Run: headless pygame with SDL's dummy video driver; simulated clock (each Clock.tick advances the game by its frame time, no real sleeping); random seed 0; keys injected as events and as key.get_pressed() state; no mouse input.
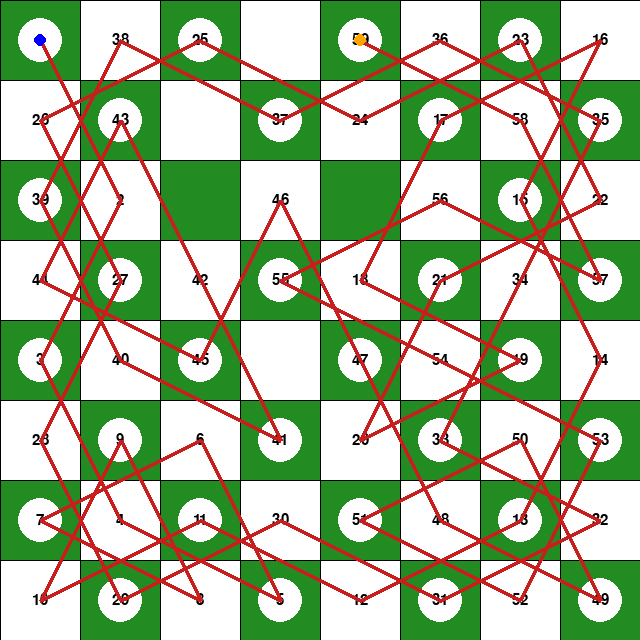
Frame 1 of 4 · flips 1–60 · no input
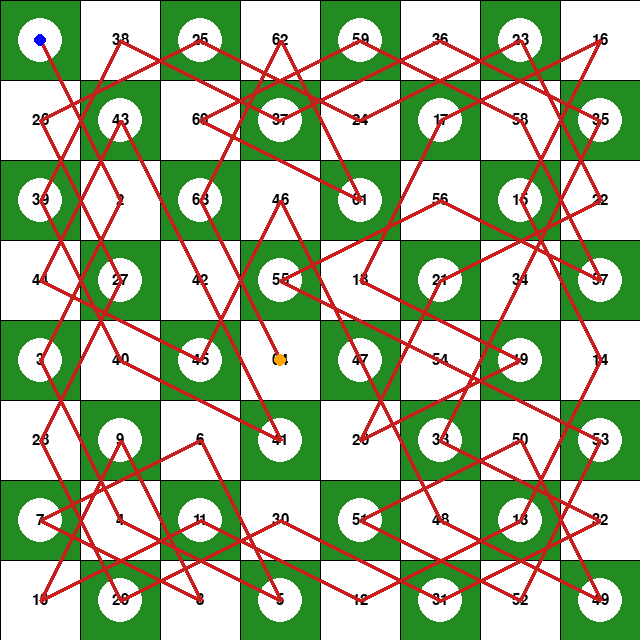
Frame 2 of 4 · flips 61–180 · tapped SPACE, RETURN · held RIGHT (→), D
Frame 3 of 4 · flips 181–300 · held DOWN (↓), S · screen unchanged from frame 2, image omitted
Frame 4 of 4 · flips 301–420 · held LEFT (←), A, UP (↑), W · screen unchanged from frame 3, image omitted

The pygame program that drew these frames:

import random
import pygame
import sys


class Chromosome:
    LENGTH = 63

    def __init__(self, genes=None):
        if genes is None:
            self.genes = [random.randint(1, 8) for _ in range(self.LENGTH)]
        else:
            if len(genes) != self.LENGTH:
                raise ValueError(f"Genes length must be {self.LENGTH}")
            self.genes = genes[:]

    def crossover(self, partner, crossover_prob=1.0):
        if random.random() <= crossover_prob:
            crossover_point = random.randint(1, self.LENGTH - 1)
            offspring1_genes = self.genes[:crossover_point] + partner.genes[crossover_point:]
            offspring2_genes = partner.genes[:crossover_point] + self.genes[crossover_point:]
            return Chromosome(offspring1_genes), Chromosome(offspring2_genes)
        else:
            return Chromosome(self.genes), Chromosome(partner.genes)

    def mutation(self, mutation_prob=0.01):
        for i in range(len(self.genes)):
            if random.random() <= mutation_prob:
                self.genes[i] = random.randint(1, 8)


# Knight
class Knight:
    MOVES = {
        1: (1, -2),
        2: (2, -1),
        3: (2, 1),
        4: (1, 2),
        5: (-1, 2),
        6: (-2, 1),
        7: (-2, -1),
        8: (-1, -2),
    }

    def __init__(self, chromosome=None):
        if chromosome is None:
            self.chromosome = Chromosome()
        else:
            if isinstance(chromosome, Chromosome):
                self.chromosome = chromosome
            else:
                self.chromosome = Chromosome(chromosome)

        self.position = (0, 0)
        self.path = [self.position]
        self.fitness = 0

    def move_forward(self, direction):
        x, y = self.position
        dx, dy = Knight.MOVES.get(direction, (0, 0))
        new_pos = (x + dx, y + dy)
        self.position = new_pos
        self.path.append(new_pos)

    def move_backward(self, direction):
        if len(self.path) > 1:
            self.path.pop()
            self.position = self.path[-1]
        else:
            self.position = (0, 0)
            self.path = [self.position]

    def check_moves(self):
        self.position = (0, 0)
        self.path = [self.position]
        cycle_forward = random.choice([True, False])

        for gene in self.chromosome.genes:
            original_move = gene
            move_found = False

            # try original
            self.move_forward(original_move)
            x, y = self.position

            if 0 <= x < 8 and 0 <= y < 8 and self.position not in self.path[:-1]:
                move_found = True
            else:
                self.move_backward(original_move)

                for i in range(1, 8):
                    if cycle_forward:
                        new_move = ((original_move + i - 1) % 8) + 1
                    else:
                        new_move = ((original_move - i - 1) % 8) + 1

                    self.move_forward(new_move)
                    x, y = self.position

                    if 0 <= x < 8 and 0 <= y < 8 and self.position not in self.path[:-1]:
                        move_found = True
                        break
                    else:
                        self.move_backward(new_move)

                if not move_found:
                    self.move_forward(original_move)

    def evaluate_fitness(self):
        seen = set()
        fitness = 0

        for pos in self.path:
            x, y = pos
            if not (0 <= x < 8 and 0 <= y < 8):
                break
            if pos in seen:
                break
            seen.add(pos)
            fitness += 1
            if fitness >= 64:
                break

        self.fitness = fitness
        return self.fitness


# -------------------------
# Population
# -------------------------
class Population:
    def __init__(self, population_size, mutation_prob=0.001, tournament_size=3, crossover_prob=1.0):
        self.population_size = population_size
        self.mutation_prob = mutation_prob
        self.tournament_size = tournament_size
        self.crossover_prob = crossover_prob
        self.generation = 1
        self.knights = [Knight() for _ in range(population_size)]
        for knight in self.knights:
            knight.evaluate_fitness()

    def check_population(self):
        for knight in self.knights:
            knight.check_moves()

    def evaluate(self):
        best_knight = None
        max_fitness = -1
        for knight in self.knights:
            fit = knight.evaluate_fitness()
            if fit > max_fitness:
                max_fitness = fit
                best_knight = knight
        return max_fitness, best_knight

    def tournament_selection(self, size=None):
        if size is None:
            size = self.tournament_size
        sample = random.sample(self.knights, size)
        sample.sort(key=lambda k: k.fitness, reverse=True)
        return sample[0], sample[1]

    def create_new_generation(self):
        new_population = []
        while len(new_population) < self.population_size:
            parent1, parent2 = self.tournament_selection()
            offspring_chrom1, offspring_chrom2 = parent1.chromosome.crossover(
                partner=parent2.chromosome,
                crossover_prob=self.crossover_prob
            )
            offspring_chrom1.mutation(self.mutation_prob)
            offspring_chrom2.mutation(self.mutation_prob)
            knight1 = Knight(offspring_chrom1)
            knight2 = Knight(offspring_chrom2)
            new_population.append(knight1)
            if len(new_population) < self.population_size:
                new_population.append(knight2)
        self.knights = new_population
        self.generation += 1



def visualize_with_pygame(knight, title="Knight's Tour - GA solution (green & white)", square_px=80, animate=True, delay_ms=150):
    
    pygame.init()
    board_px = square_px * 8
    screen = pygame.display.set_mode((board_px, board_px))
    pygame.display.set_caption(title)

    # Colors (green & white)
    WHITE = (255, 255, 255)
    GREEN = (34, 139, 34)        # forest green
    LIGHT_GREEN = (144, 238, 144)  # pale green for highlight (optional)
    LINE_COLOR = (0, 0, 0)
    PATH_COLOR = (200, 30, 30)   # path line color (red-ish for contrast)
    START_COLOR = (0, 0, 255)
    END_COLOR = (255, 165, 0)

    font = pygame.font.SysFont("Arial", int(square_px * 0.28))

    path = knight.path  # list of (x,y)
    # If path contains invalid positions outside board, clamp display to valid subset:
    display_positions = []
    for pos in path:
        x, y = pos
        if 0 <= x < 8 and 0 <= y < 8:
            display_positions.append(pos)
        else:
            break

    clock = pygame.time.Clock()
    running = True
    step = 0
    total_steps = len(display_positions)

    # Precompute centers
    def center_of(cell):
        x, y = cell
        cx = x * square_px + square_px // 2
        cy = y * square_px + square_px // 2
        return cx, cy

    # Main loop: animate until finished, then wait for close
    while running:
        for event in pygame.event.get():
            if event.type == pygame.QUIT:
                running = False
                break
            elif event.type == pygame.KEYDOWN:
                if event.key == pygame.K_ESCAPE:
                    running = False
                    break

        # draw board (green & white)
        for row in range(8):
            for col in range(8):
                # alternate colors; top-left (0,0) will be GREEN if (row+col)%2==0
                color = GREEN if ((row + col) % 2 == 0) else WHITE
                rect = pygame.Rect(col * square_px, row * square_px, square_px, square_px)
                pygame.draw.rect(screen, color, rect)

        # draw grid lines
        for i in range(9):
            pygame.draw.line(screen, LINE_COLOR, (i * square_px, 0), (i * square_px, board_px))
            pygame.draw.line(screen, LINE_COLOR, (0, i * square_px), (board_px, i * square_px))

        # Draw path up to current step
        if total_steps > 0:
            current_n = step if animate else total_steps
            if current_n == 0:
                current_n = 1
            pts = []
            for i in range(min(current_n, total_steps)):
                x, y = display_positions[i]
                # draw small circle/marker
                cx, cy = center_of((x, y))
                pts.append((cx, cy))

                # draw numbered circle
                radius = int(square_px * 0.28)
                pygame.draw.circle(screen, WHITE, (cx, cy), radius)
                txt = font.render(str(i + 1), True, (0, 0, 0))
                txt_rect = txt.get_rect(center=(cx, cy))
                screen.blit(txt, txt_rect)

            # draw connecting lines
            if len(pts) >= 2:
                pygame.draw.lines(screen, PATH_COLOR, False, pts, max(2, square_px // 20))

            # highlight start and end if available
            sx, sy = display_positions[0]
            ex, ey = display_positions[min(current_n, total_steps) - 1]
            scx, scy = center_of((sx, sy))
            ecx, ecy = center_of((ex, ey))
            pygame.draw.circle(screen, START_COLOR, (scx, scy), max(6, square_px // 12))
            pygame.draw.circle(screen, END_COLOR, (ecx, ecy), max(6, square_px // 12))

        pygame.display.flip()

        if animate:
            # advance step until end, then stop incrementing
            if step < total_steps:
                step += 1
                pygame.time.wait(delay_ms)
            else:
                # finished animation; wait for user to close window
                clock.tick(30)
        else:
            # static display
            clock.tick(30)

    pygame.quit()


# -------------------------
# MAIN GA + visualization
# -------------------------
def run_genetic_and_visualize(
    population_size=50,
    mutation_prob=0.001,
    tournament_size=3,
    crossover_prob=1.0,
    max_generations=1000,
    animate=True
):
    population = Population(
        population_size=population_size,
        mutation_prob=mutation_prob,
        tournament_size=tournament_size,
        crossover_prob=crossover_prob
    )

    print("=" * 70)
    print("Algorithme Génétique pour le Knight's Tour")
    print("=" * 70)
    print(f"Population size       : {population_size}")
    print(f"Mutation probability  : {mutation_prob}")
    print(f"Crossover probability : {crossover_prob}")
    print(f"Tournament size       : {tournament_size}")
    print(f"Max generations       : {max_generations}")
    print("=" * 70)
    print()

    best_solution = None
    while True:
        population.check_population()
        maxFit, bestSolution = population.evaluate()
        best_solution = bestSolution
        print(f"Generation {population.generation:4d} | Best Fitness = {maxFit:2d}/64")

        if maxFit == 64:
            print("\nSOLUTION TROUVÉE !")
            break

        if population.generation >= max_generations:
            print("\nNombre max de générations atteint.")
            break

        population.create_new_generation()

    print()
    print(f"Fitness finale: {best_solution.fitness}/64")
    print(f"Longueur du path: {len(best_solution.path)}")
    print(f"Genes (extrait 20 premiers): {best_solution.chromosome.genes[:20]}")
    print()

    visualize_with_pygame(best_solution, animate=animate)


if __name__ == "__main__":
    run_genetic_and_visualize(
        population_size=50,
        mutation_prob=0.001,
        tournament_size=3,
        crossover_prob=1.0,
        max_generations=1000,
        animate=True
    )
